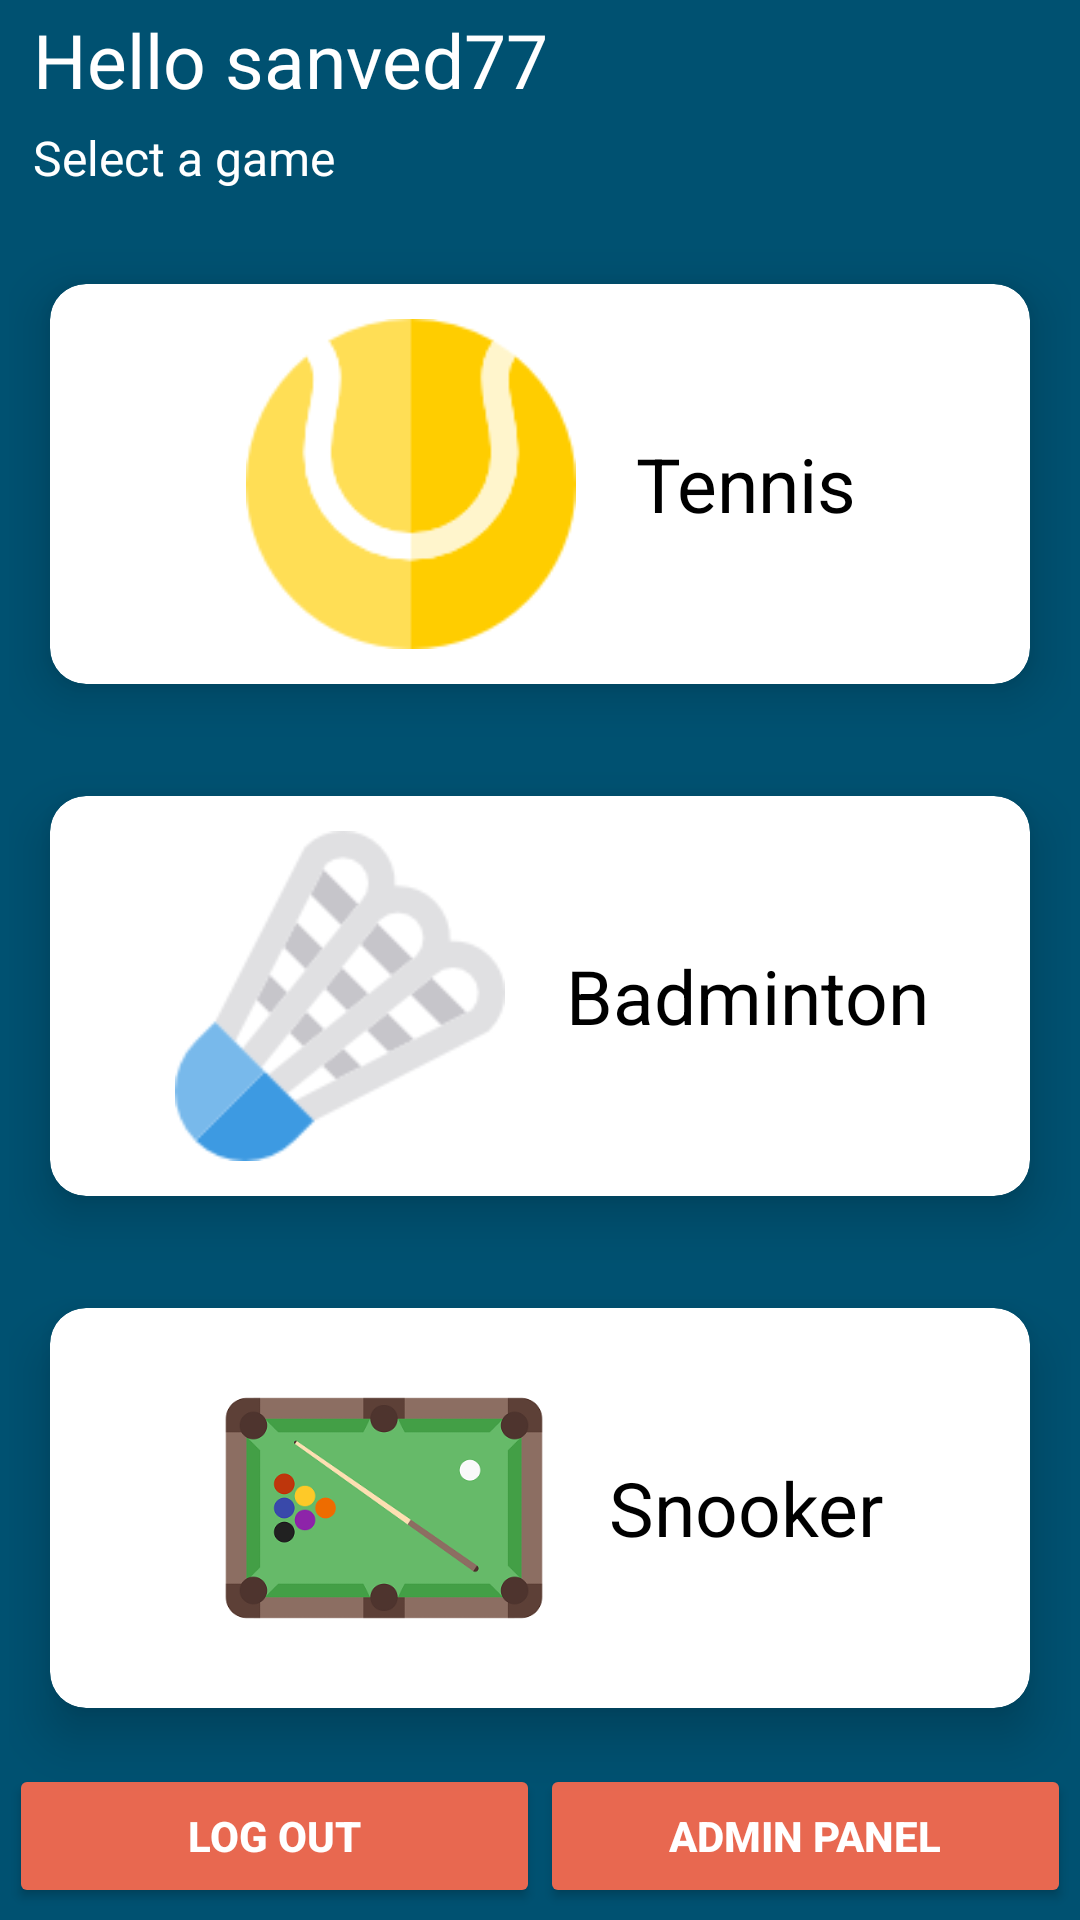

Produce the Android XML layout that renders to this screen, including the resource entries it uses.
<!-- AndroidManifest.xml: application theme AppTheme -->
<!-- res/layout/game_select.xml -->
<?xml version="1.0" encoding="utf-8"?>
<LinearLayout xmlns:android="http://schemas.android.com/apk/res/android"
    xmlns:card_view="http://schemas.android.com/apk/res-auto"
    android:layout_width="match_parent"
    android:layout_height="match_parent"
    android:background="@color/cyan"
    android:orientation="vertical"
    android:padding="3dp">

    <LinearLayout
        android:layout_width="wrap_content"
        android:layout_height="0dp"
        android:orientation="vertical"
        android:layout_weight="15">

        <TextView
            android:id="@+id/tvName"
            android:layout_width="wrap_content"
            android:layout_height="wrap_content"
            android:layout_marginBottom="5dp"
            android:paddingLeft="8dp"
            android:text="Hello sanved77"
            android:textColor="@color/white"
            android:textSize="25sp" />

        <TextView
            android:layout_width="wrap_content"
            android:layout_height="wrap_content"
            android:paddingLeft="8dp"
            android:text="Select a game"
            android:textColor="@color/white"
            android:textSize="16sp" />

    </LinearLayout>


    <android.support.v7.widget.CardView
        android:id="@+id/cvTennis"
        android:layout_width="match_parent"
        android:layout_height="0dp"
        android:layout_weight="35"
        android:clickable="true"
        android:focusable="true"
        android:foreground="?android:attr/selectableItemBackground"
        card_view:cardCornerRadius="12dp"
        card_view:cardElevation="10dp"
        card_view:cardUseCompatPadding="true"
        card_view:contentPadding="10dp">

        <LinearLayout
            android:layout_width="match_parent"
            android:layout_height="wrap_content"
            android:layout_gravity="center"
            android:gravity="center"
            android:orientation="horizontal">

            <ImageView
                android:id="@+id/ivPlayer"
                android:layout_width="110dp"
                android:layout_height="110dp"
                android:layout_alignParentTop="true"
                android:layout_centerHorizontal="true"
                android:layout_marginLeft="8dp"
                android:layout_marginRight="20dp"
                android:src="@drawable/tennis"

                />

            <TextView
                android:id="@+id/tvPlayer"
                android:layout_width="wrap_content"
                android:layout_height="wrap_content"
                android:layout_alignParentBottom="true"
                android:layout_centerHorizontal="true"
                android:layout_gravity="center"
                android:gravity="center"
                android:text="Tennis"
                android:textColor="@color/text"
                android:textSize="25sp" />

        </LinearLayout>

    </android.support.v7.widget.CardView>

    <android.support.v7.widget.CardView
        android:id="@+id/cvBadminton"
        android:layout_width="match_parent"
        android:layout_height="0dp"
        android:layout_weight="35"
        android:clickable="true"
        android:focusable="true"
        android:foreground="?android:attr/selectableItemBackground"
        card_view:cardCornerRadius="12dp"
        card_view:cardElevation="10dp"
        card_view:cardUseCompatPadding="true"
        card_view:contentPadding="10dp">

        <LinearLayout
            android:layout_width="match_parent"
            android:layout_height="wrap_content"
            android:layout_gravity="center"
            android:gravity="center"
            android:orientation="horizontal">

            <ImageView
                android:id="@+id/ivTeam"
                android:layout_width="110dp"
                android:layout_height="110dp"
                android:layout_alignParentTop="true"
                android:layout_centerHorizontal="true"
                android:layout_marginLeft="8dp"
                android:layout_marginRight="20dp"
                android:src="@drawable/badminton"

                />

            <TextView
                android:id="@+id/tvTeam"
                android:layout_width="wrap_content"
                android:layout_height="wrap_content"
                android:layout_alignParentBottom="true"
                android:layout_centerHorizontal="true"
                android:layout_gravity="center"
                android:gravity="center"
                android:text="Badminton"
                android:textColor="@color/text"
                android:textSize="25sp" />

        </LinearLayout>

    </android.support.v7.widget.CardView>

    <android.support.v7.widget.CardView
        android:id="@+id/cvPool"
        android:layout_width="match_parent"
        android:layout_height="0dp"
        android:layout_weight="35"
        android:clickable="true"
        android:focusable="true"
        android:foreground="?android:attr/selectableItemBackground"
        card_view:cardCornerRadius="12dp"
        card_view:cardElevation="10dp"
        card_view:cardUseCompatPadding="true"
        card_view:contentPadding="10dp">

        <LinearLayout
            android:layout_width="match_parent"
            android:layout_height="wrap_content"
            android:layout_gravity="center"
            android:gravity="center"
            android:orientation="horizontal">

            <ImageView
                android:id="@+id/ivTeam2"
                android:layout_width="110dp"
                android:layout_height="110dp"
                android:layout_alignParentTop="true"
                android:layout_centerHorizontal="true"
                android:layout_marginLeft="8dp"
                android:layout_marginRight="20dp"
                android:src="@drawable/pool"

                />

            <TextView
                android:id="@+id/tvTeam2"
                android:layout_width="wrap_content"
                android:layout_height="wrap_content"
                android:layout_alignParentBottom="true"
                android:layout_centerHorizontal="true"
                android:layout_gravity="center"
                android:gravity="center"
                android:text="Snooker"
                android:textColor="@color/text"
                android:textSize="25sp" />

        </LinearLayout>

    </android.support.v7.widget.CardView>

    <LinearLayout
        android:layout_width="match_parent"
        android:layout_height="0dp"
        android:layout_weight="10">

        <Button
            android:id="@+id/bLogOut"
            android:layout_width="0dp"
            android:layout_weight="5"
            android:layout_height="wrap_content"
            android:text="Log Out"
            android:textStyle="bold"
            android:theme="@style/AppTheme.Button" />

        <Button
            android:id="@+id/bAdmin"
            android:layout_width="0dp"
            android:layout_weight="5"
            android:layout_height="wrap_content"
            android:text="Admin Panel"
            android:textStyle="bold"
            android:theme="@style/AppTheme.Button" />

    </LinearLayout>



</LinearLayout>
<!-- resources referenced by this layout -->
<resources>
  <color name="cyan">#005171</color>
  <color name="text">#000</color>
  <color name="white">#fff</color>
  <!-- drawable badminton: png bitmap (drawable, 5405 bytes) -->
  <!-- drawable pool: png bitmap (drawable, 21786 bytes) -->
  <!-- drawable tennis: png bitmap (drawable, 3828 bytes) -->
  <style name="AppTheme.Button" parent="Widget.AppCompat.Button.Colored">
          <item name="colorButtonNormal">@color/colorAccent</item>
          <item name="android:textColor">@color/white</item>
      </style>
  <style name="AppTheme" parent="Theme.AppCompat.Light.NoActionBar">
          
          <item name="colorPrimary">@color/colorPrimary</item>
          <item name="colorPrimaryDark">@color/colorPrimaryDark</item>
          <item name="colorAccent">@color/colorAccent</item>
      </style>
  <color name="colorAccent">#E86850</color>
  <color name="colorPrimary">#3F51B5</color>
  <color name="colorPrimaryDark">#303F9F</color>
</resources>
